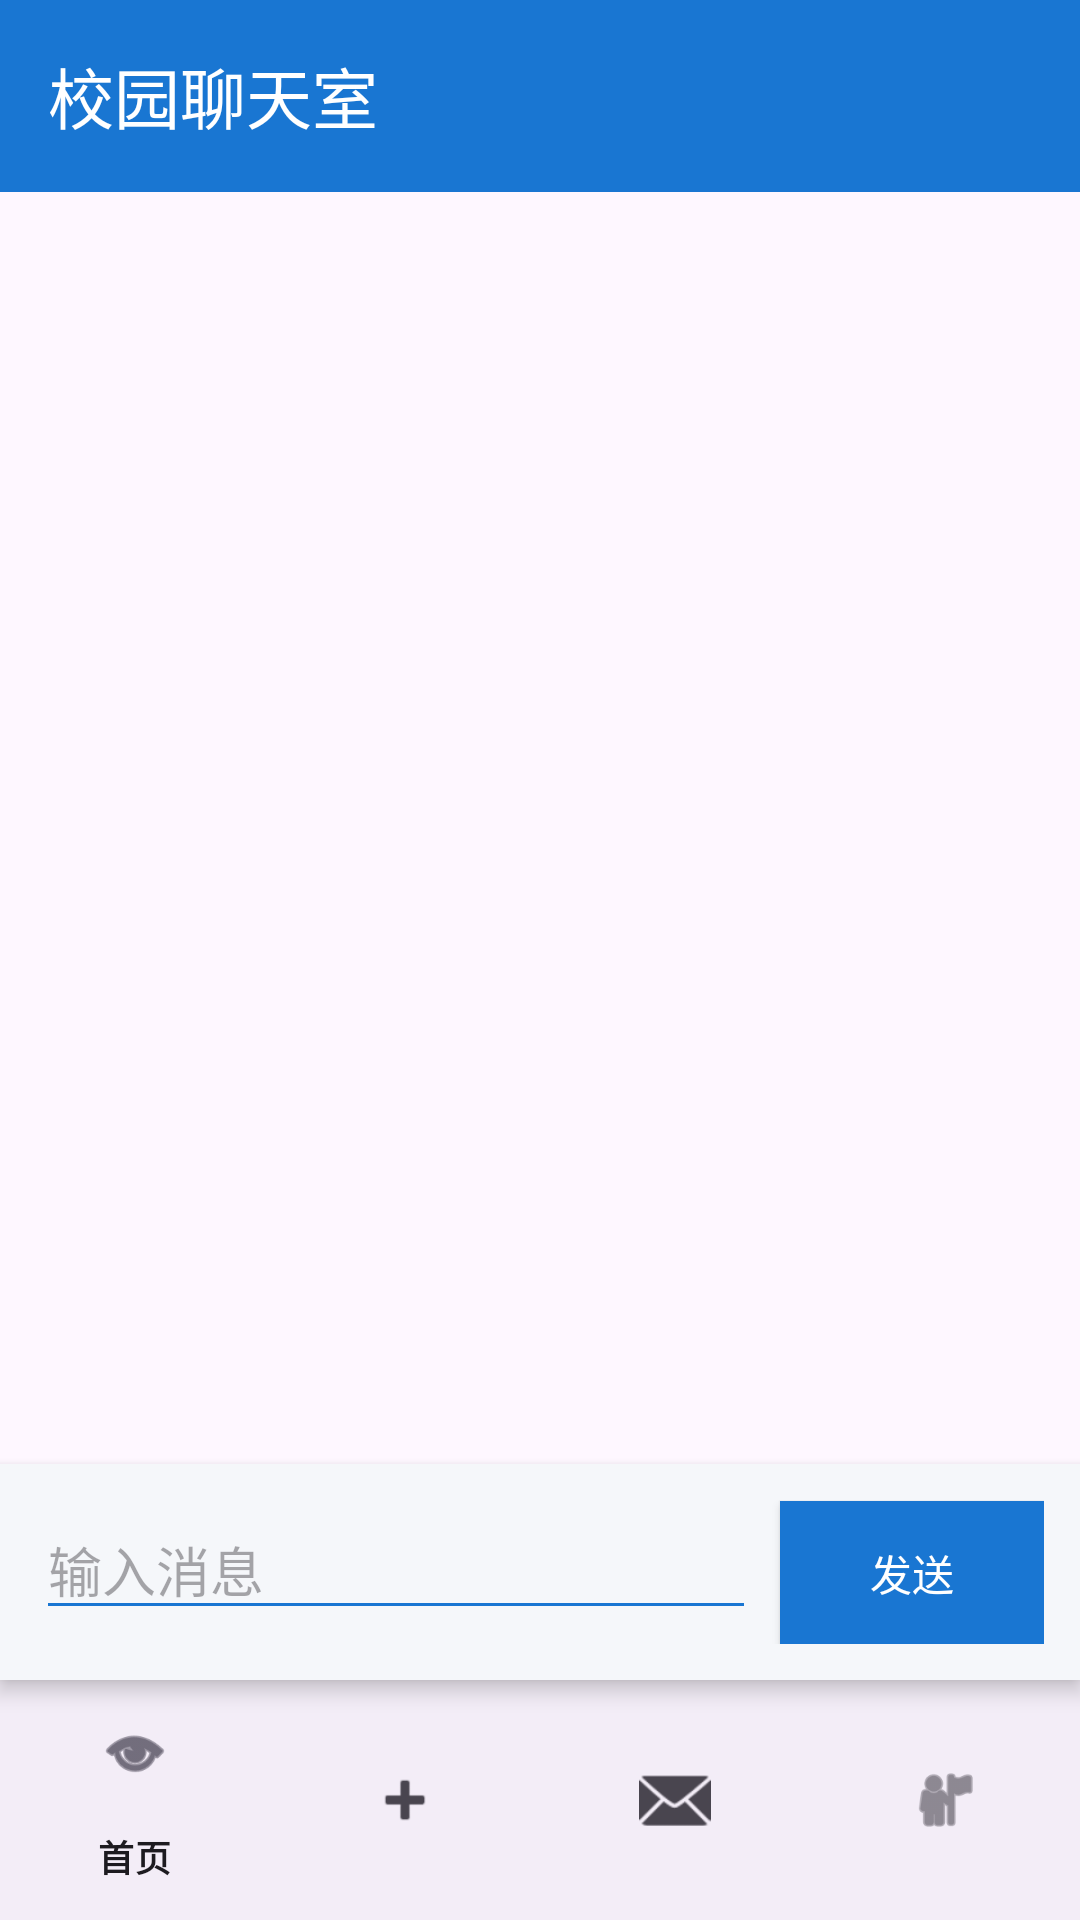

Here is an Android app screen rendered from its layout file. Give the layout XML and the strings, colors and styles it references.
<!-- AndroidManifest.xml: application theme Theme.CollegeInfoGap -->
<!-- res/layout/activity_chat.xml -->
<?xml version="1.0" encoding="utf-8"?>
<RelativeLayout
    xmlns:android="http://schemas.android.com/apk/res/android"
    xmlns:app="http://schemas.android.com/apk/res-auto"
    android:layout_width="match_parent"
    android:layout_height="match_parent"
    android:fitsSystemWindows="true">

    <com.google.android.material.appbar.MaterialToolbar
        android:id="@+id/toolbar"
        android:layout_width="match_parent"
        android:layout_height="?attr/actionBarSize"
        android:background="@color/backgroundGray"
        app:title="校园聊天室"
        android:backgroundTint="@color/primaryBlue"
        app:titleTextColor="@android:color/white"/>

    <androidx.recyclerview.widget.RecyclerView
        android:id="@+id/recyclerView"
        android:layout_width="match_parent"
        android:layout_height="match_parent"
        android:layout_below="@id/toolbar"
        android:layout_above="@id/layoutBottom"/>

    <LinearLayout
        android:id="@+id/layoutBottom"
        android:layout_width="match_parent"
        android:layout_height="wrap_content"
        android:layout_above="@id/bottomNav"
        android:orientation="horizontal"
        android:padding="12dp"
        android:background="@color/backgroundGray"
        android:elevation="4dp">

        <EditText
            android:id="@+id/etMessage"
            android:layout_width="0dp"
            android:layout_height="wrap_content"
            android:layout_weight="1"
            android:hint="输入消息"
            android:backgroundTint="@color/primaryBlue"/>

        <Button
            android:id="@+id/btnSend"
            android:layout_width="wrap_content"
            android:layout_height="wrap_content"
            android:text="发送"
            android:layout_marginStart="8dp"
            android:background="@color/primaryBlue"
            android:backgroundTint="@color/primaryBlue"
            android:textColor="@android:color/white"/>

    </LinearLayout>

    <com.google.android.material.bottomnavigation.BottomNavigationView
        android:id="@+id/bottomNav"
        android:layout_width="match_parent"
        android:layout_height="wrap_content"
        android:layout_alignParentBottom="true"
        app:menu="@menu/bottom_menu"/>

</RelativeLayout>
<!-- resources referenced by this layout -->
<resources>
  <color name="backgroundGray">#F5F7FA</color>
  <color name="primaryBlue">#1976D2</color>
  <style name="Theme.CollegeInfoGap" parent="Theme.Material3.Light.NoActionBar">
  
          <item name="colorPrimary">@color/primaryBlue</item>
  
          <item name="colorSecondary">@color/primaryBlue</item>
  
          <item name="colorTertiary">@color/primaryBlue</item>
  
          <item name="android:statusBarColor">@color/primaryBlue</item>
  
          <item name="android:navigationBarColor">@android:color/white</item>
  
          <item name="android:windowLightStatusBar">false</item>
  
      </style>
</resources>
